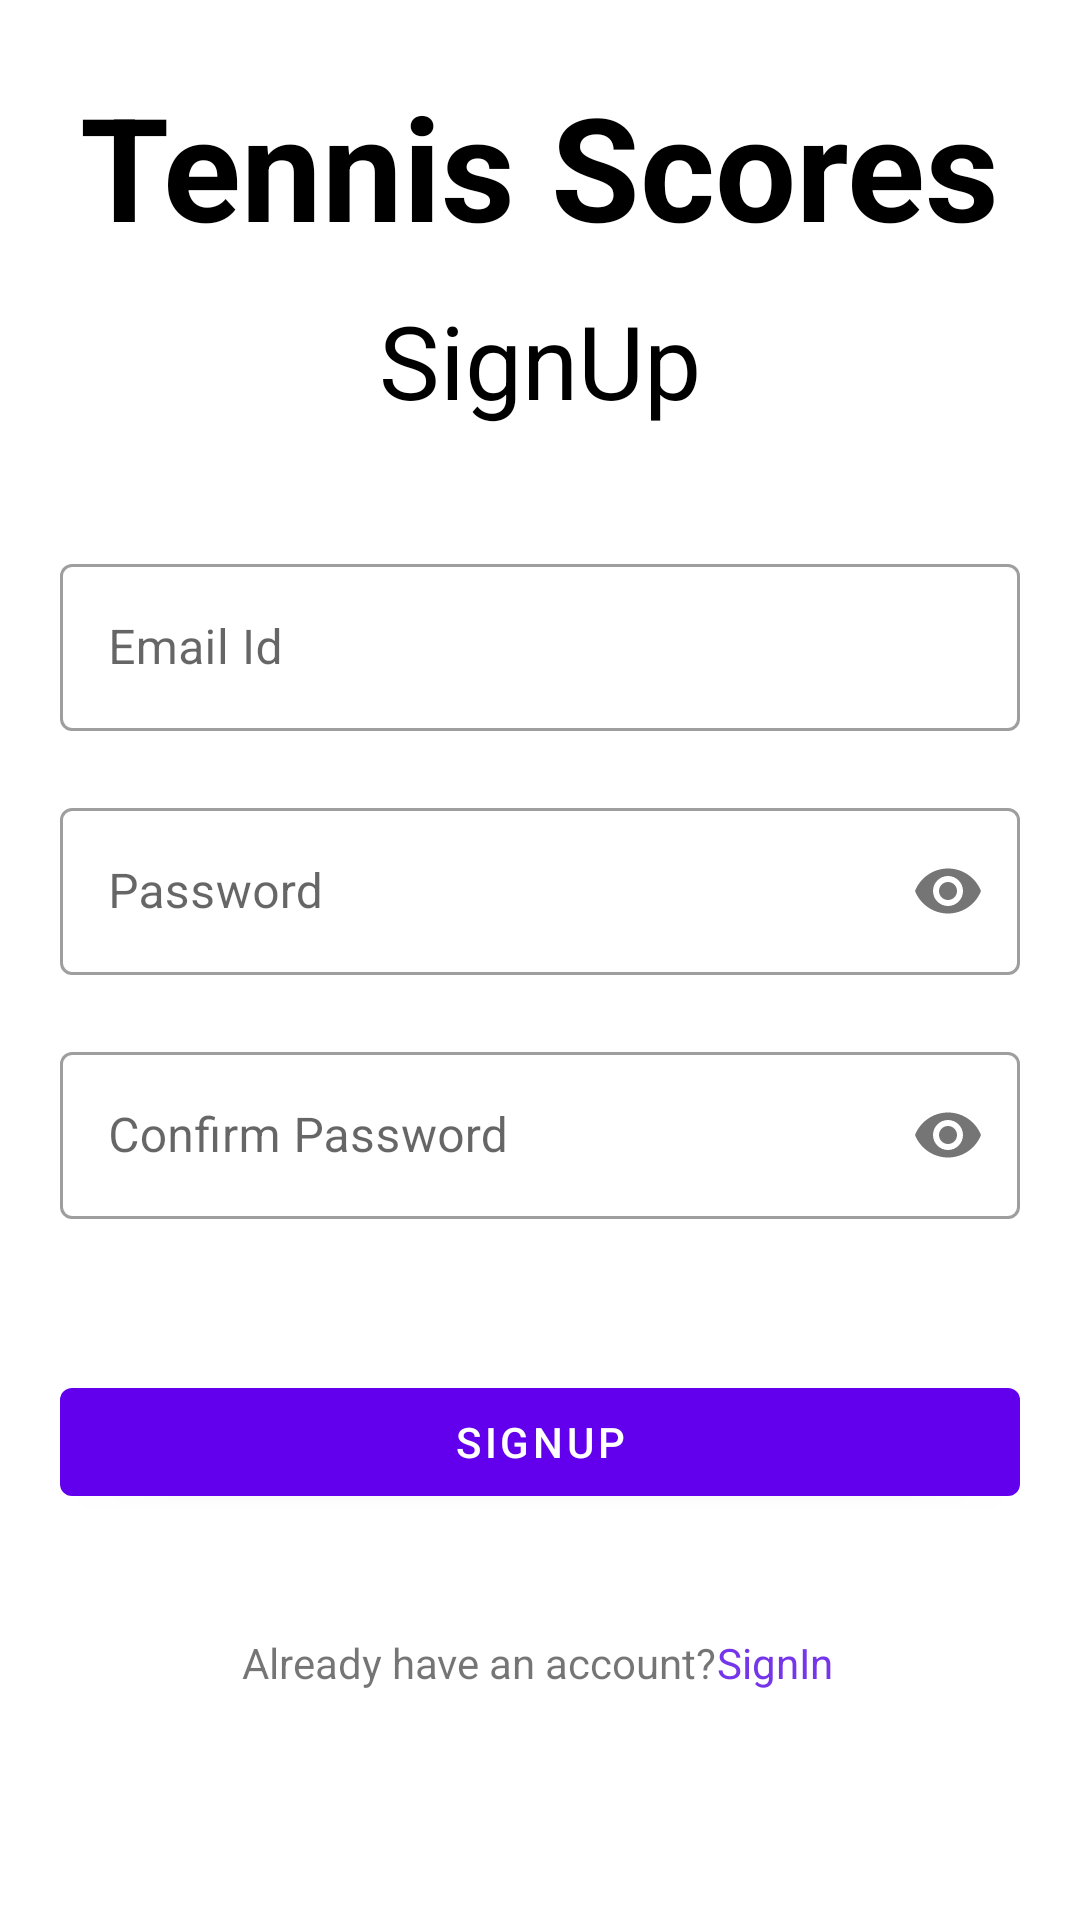

Write the Android layout XML for this screen, with the resource values it uses.
<!-- AndroidManifest.xml: application theme Theme.TennisScores -->
<!-- res/layout/sign_up_fragment.xml -->
<?xml version="1.0" encoding="utf-8"?>
<androidx.constraintlayout.widget.ConstraintLayout xmlns:android="http://schemas.android.com/apk/res/android"
    xmlns:app="http://schemas.android.com/apk/res-auto"
    xmlns:tools="http://schemas.android.com/tools"
    android:layout_width="match_parent"
    android:layout_height="match_parent"
    tools:context=".ui.fragments.signUp.SignUpFragment">

    <TextView
        android:id="@+id/tvAppName"
        android:layout_width="wrap_content"
        android:layout_height="wrap_content"
        android:text="@string/app_name"
        android:textColor="@color/black"
        android:textSize="48sp"
        android:textStyle="bold"
        app:layout_constraintBottom_toBottomOf="parent"
        app:layout_constraintEnd_toEndOf="parent"
        app:layout_constraintStart_toStartOf="parent"
        app:layout_constraintTop_toTopOf="parent"
        app:layout_constraintVertical_bias="0.04" />


    <TextView
        android:id="@+id/tvSignUP"
        android:layout_width="wrap_content"
        android:layout_height="wrap_content"
        android:layout_marginTop="10dp"
        android:text="@string/signupText"
        android:textColor="@color/black"
        android:textSize="34sp"
        app:layout_constraintEnd_toEndOf="parent"
        app:layout_constraintStart_toStartOf="parent"
        app:layout_constraintTop_toBottomOf="@id/tvAppName" />


    <com.google.android.material.textfield.TextInputLayout
        android:id="@+id/tilEmailId"
        style="@style/Widget.MaterialComponents.TextInputLayout.OutlinedBox"
        android:layout_width="0dp"
        android:layout_height="wrap_content"
        android:layout_marginLeft="20dp"
        android:layout_marginTop="40dp"
        app:errorEnabled="true"
        android:layout_marginRight="20dp"
        app:layout_constraintEnd_toEndOf="parent"
        app:layout_constraintStart_toStartOf="parent"
        app:layout_constraintTop_toBottomOf="@id/tvSignUP">

        <com.google.android.material.textfield.TextInputEditText
            android:id="@+id/etEmailId"
            android:layout_width="match_parent"
            android:layout_height="match_parent"
            android:hint="@string/textView_email_id"
            android:inputType="textEmailAddress"
            android:textSize="16sp" />

    </com.google.android.material.textfield.TextInputLayout>

    <com.google.android.material.textfield.TextInputLayout
        android:id="@+id/tilPassword"
        style="@style/Widget.MaterialComponents.TextInputLayout.OutlinedBox"
        android:layout_width="0dp"
        android:layout_height="wrap_content"
        android:layout_marginLeft="20dp"
        app:errorEnabled="true"
        app:passwordToggleEnabled="true"
        android:layout_marginRight="20dp"
        app:layout_constraintEnd_toEndOf="parent"
        app:layout_constraintStart_toStartOf="parent"
        app:layout_constraintTop_toBottomOf="@id/tilEmailId">

        <com.google.android.material.textfield.TextInputEditText
            android:id="@+id/etPassword"
            android:layout_width="match_parent"
            android:layout_height="wrap_content"
            android:hint="@string/textView_password"
            android:inputType="textPassword"
            android:textSize="16sp" />

    </com.google.android.material.textfield.TextInputLayout>

    <com.google.android.material.textfield.TextInputLayout
        android:id="@+id/tilConfirmPassword"
        style="@style/Widget.MaterialComponents.TextInputLayout.OutlinedBox"
        android:layout_width="0dp"
        android:layout_height="wrap_content"
        android:layout_marginLeft="20dp"
        android:layout_marginRight="20dp"
        app:errorEnabled="true"
        app:passwordToggleEnabled="true"
        app:layout_constraintEnd_toEndOf="parent"
        app:layout_constraintStart_toStartOf="parent"
        app:layout_constraintTop_toBottomOf="@id/tilPassword">

        <com.google.android.material.textfield.TextInputEditText
            android:id="@+id/etConfirmPassword"
            android:layout_width="match_parent"
            android:layout_height="wrap_content"
            android:hint="@string/confirm_password_text"
            android:inputType="textPassword"
            android:textSize="16sp" />

    </com.google.android.material.textfield.TextInputLayout>

    <com.google.android.material.button.MaterialButton
        android:id="@+id/btnSignUp"
        android:layout_width="0dp"
        android:layout_height="wrap_content"
        android:layout_marginLeft="20dp"
        android:layout_marginTop="30dp"
        android:layout_marginRight="20dp"
        android:text="@string/textview_signup"
        app:layout_constraintEnd_toEndOf="parent"
        app:layout_constraintStart_toStartOf="parent"
        app:layout_constraintTop_toBottomOf="@id/tilConfirmPassword" />

    <TextView
        android:id="@+id/tvAlreadyAccountText"
        android:layout_width="wrap_content"
        android:layout_height="wrap_content"
        android:layout_marginTop="40dp"
        app:layout_constraintHorizontal_bias="0.4"
        android:text="Already have an account?"
        app:layout_constraintEnd_toEndOf="parent"
        app:layout_constraintStart_toStartOf="parent"
        app:layout_constraintTop_toBottomOf="@id/btnSignUp" />

    <TextView
        android:id="@+id/tvSignIn"
        android:layout_width="wrap_content"
        android:layout_height="wrap_content"
        android:layout_marginTop="40dp"
        android:textColor="@color/blue"
        android:text="SignIn"
        app:layout_constraintStart_toEndOf="@+id/tvAlreadyAccountText"
        app:layout_constraintTop_toBottomOf="@id/btnSignUp" />

    <ProgressBar
        android:id="@+id/progressBar"
        android:layout_width="wrap_content"
        android:layout_height="wrap_content"
        app:layout_constraintEnd_toEndOf="parent"
        android:visibility="gone"
        app:layout_constraintStart_toStartOf="parent"
        app:layout_constraintTop_toTopOf="parent"
        app:layout_constraintBottom_toBottomOf="parent"/>


</androidx.constraintlayout.widget.ConstraintLayout>
<!-- resources referenced by this layout -->
<resources>
  <color name="black">#FF000000</color>
  <color name="blue">#7535E8</color>
  <string name="app_name">Tennis Scores</string>
  <string name="confirm_password_text">Confirm Password</string>
  <string name="signupText">SignUp</string>
  <string name="textView_email_id">Email Id</string>
  <string name="textView_password">Password</string>
  <string name="textview_signup">Signup</string>
  <style name="Theme.TennisScores" parent="Theme.MaterialComponents.Light.NoActionBar">
          
          <item name="colorPrimary">@color/purple_500</item>
          <item name="colorPrimaryVariant">@color/purple_700</item>
          <item name="colorOnPrimary">@color/white</item>
          
          <item name="colorSecondary">@color/teal_200</item>
          <item name="colorSecondaryVariant">@color/teal_700</item>
          <item name="colorOnSecondary">@color/black</item>
          
          <item name="android:statusBarColor" tools:targetApi="l">?attr/colorPrimaryVariant</item>
          
      </style>
  <color name="purple_500">#FF6200EE</color>
  <color name="purple_700">#FF3700B3</color>
  <color name="white">#FFFFFFFF</color>
  <color name="teal_200">#FF03DAC5</color>
  <color name="teal_700">#FF018786</color>
</resources>
